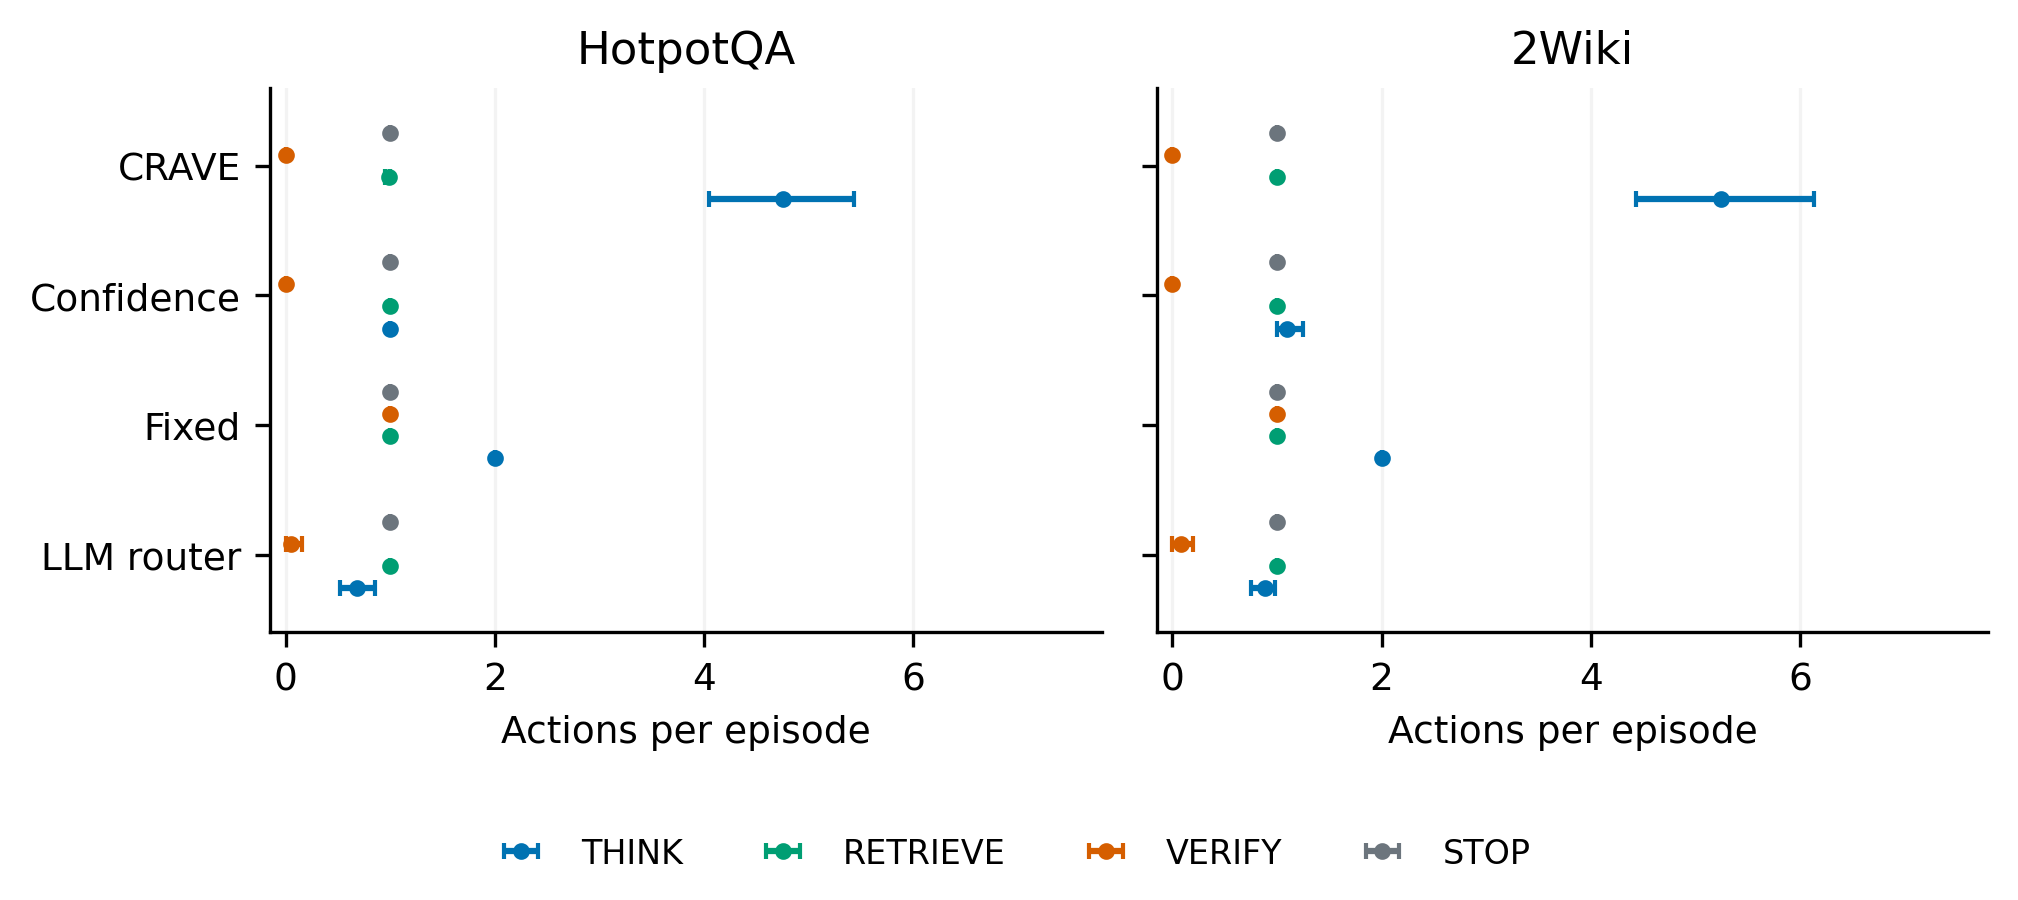

The table this chart was drawn from, first rows:
dataset, method, action, mean_count, ci_low, ci_high
HotpotQA, CRAVE, THINK, 4.75, 4.05, 5.433
HotpotQA, CRAVE, RETRIEVE, 0.9833, 0.95, 1.0
HotpotQA, CRAVE, VERIFY, 0.0, 0.0, 0.0
HotpotQA, CRAVE, STOP, 1.0, 1.0, 1.0
HotpotQA, confidence, THINK, 1.0, 1.0, 1.0
HotpotQA, confidence, RETRIEVE, 1.0, 1.0, 1.0
HotpotQA, confidence, VERIFY, 0.0, 0.0, 0.0
HotpotQA, confidence, STOP, 1.0, 1.0, 1.0
HotpotQA, fixed, THINK, 2.0, 2.0, 2.0
HotpotQA, fixed, RETRIEVE, 1.0, 1.0, 1.0
HotpotQA, fixed, VERIFY, 1.0, 1.0, 1.0
HotpotQA, fixed, STOP, 1.0, 1.0, 1.0
HotpotQA, llm_router, THINK, 0.6833, 0.5167, 0.85
HotpotQA, llm_router, RETRIEVE, 1.0, 1.0, 1.0
HotpotQA, llm_router, VERIFY, 0.05, 0.0, 0.15
HotpotQA, llm_router, STOP, 1.0, 1.0, 1.0
2WikiMultiHopQA, CRAVE, THINK, 5.25, 4.433, 6.133
2WikiMultiHopQA, CRAVE, RETRIEVE, 1.0, 1.0, 1.0
2WikiMultiHopQA, CRAVE, VERIFY, 0.0, 0.0, 0.0
2WikiMultiHopQA, CRAVE, STOP, 1.0, 1.0, 1.0
2WikiMultiHopQA, confidence, THINK, 1.1, 1.0, 1.25
2WikiMultiHopQA, confidence, RETRIEVE, 1.0, 1.0, 1.0
2WikiMultiHopQA, confidence, VERIFY, 0.0, 0.0, 0.0
2WikiMultiHopQA, confidence, STOP, 1.0, 1.0, 1.0
2WikiMultiHopQA, fixed, THINK, 2.0, 2.0, 2.0
2WikiMultiHopQA, fixed, RETRIEVE, 1.0, 1.0, 1.0
2WikiMultiHopQA, fixed, VERIFY, 1.0, 1.0, 1.0
2WikiMultiHopQA, fixed, STOP, 1.0, 1.0, 1.0
2WikiMultiHopQA, llm_router, THINK, 0.8833, 0.75, 0.9833
2WikiMultiHopQA, llm_router, RETRIEVE, 1.0, 1.0, 1.0
2WikiMultiHopQA, llm_router, VERIFY, 0.08333, 0.0, 0.2
2WikiMultiHopQA, llm_router, STOP, 1.0, 1.0, 1.0
